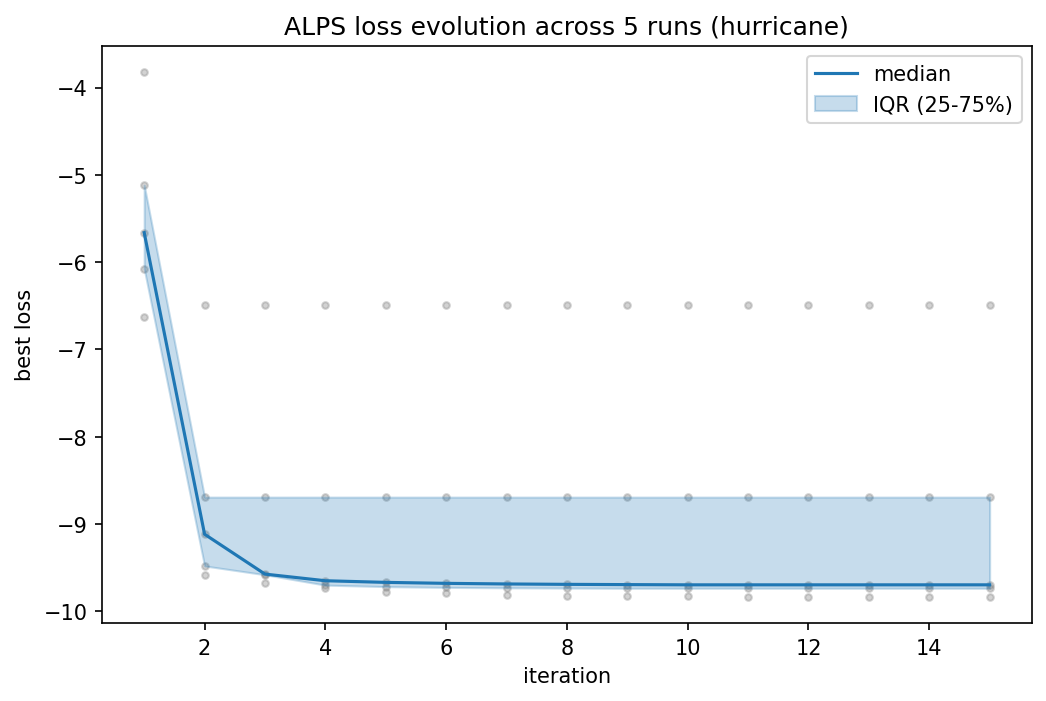

Source data for this figure (header and first rows):
iteration, median, q25, q75
1, -5.662, -6.076, -5.119
2, -9.115, -9.478, -8.69
3, -9.572, -9.579, -8.69
4, -9.648, -9.698, -8.69
5, -9.667, -9.715, -8.69
6, -9.678, -9.724, -8.69
7, -9.685, -9.729, -8.69
8, -9.689, -9.732, -8.69
9, -9.692, -9.734, -8.69
10, -9.695, -9.734, -8.69
11, -9.695, -9.734, -8.69
12, -9.695, -9.734, -8.69
13, -9.695, -9.734, -8.69
14, -9.695, -9.734, -8.69
15, -9.695, -9.734, -8.69
